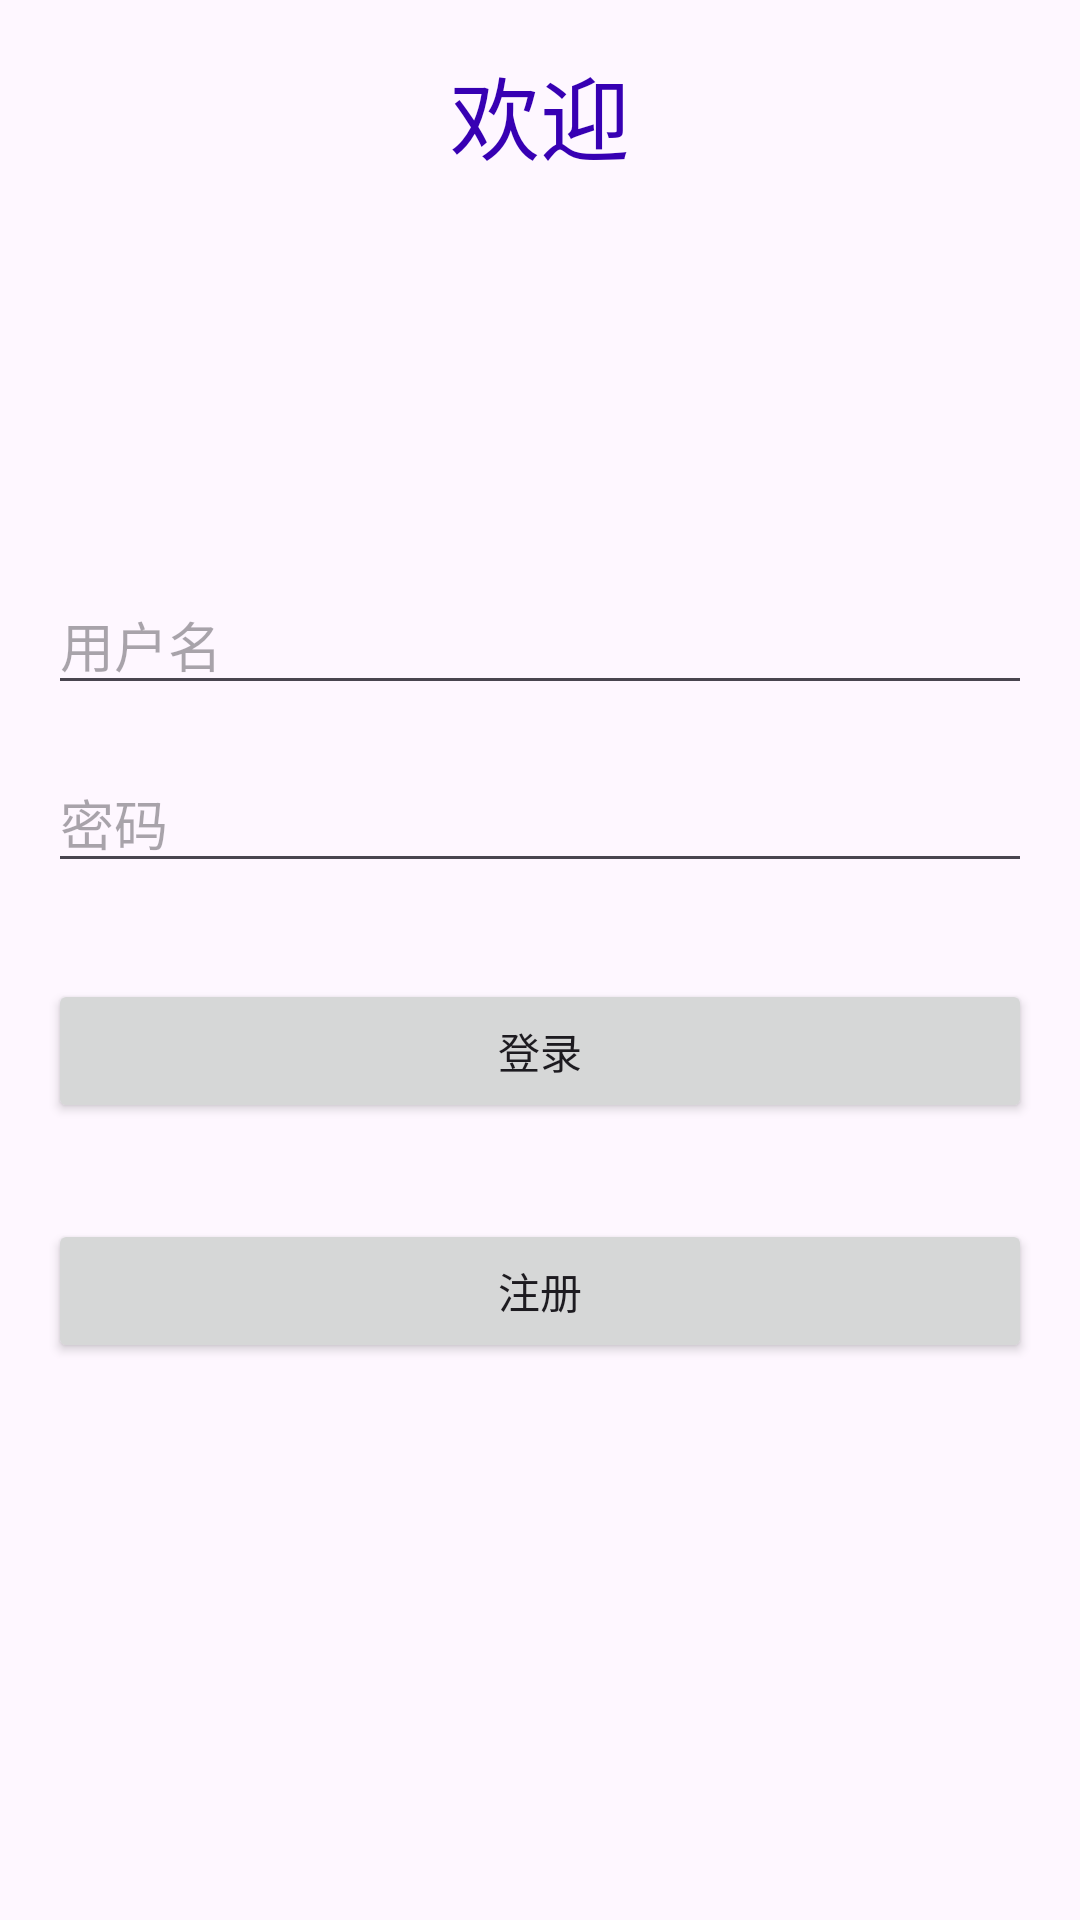

This screen was rendered from an Android layout file. Write that file and the resources it references.
<!-- AndroidManifest.xml: application theme Theme.Myphoto -->
<!-- res/layout/denlu.xml -->
<?xml version="1.0" encoding="utf-8"?>
<LinearLayout xmlns:android="http://schemas.android.com/apk/res/android"
    android:layout_width="match_parent"
    android:layout_height="match_parent"
    android:orientation="vertical"
    android:padding="16dp">

    <TextView
        android:layout_width="match_parent"
        android:layout_height="wrap_content"
        android:text="欢迎"
        android:textSize="30dp"
        android:textColor="@color/design_default_color_primary_variant"
        android:gravity="center"/>

    <ImageView
        android:layout_width="100dp"
        android:layout_height="100dp"
        android:src="@mipmap/Photoprism"
        android:layout_gravity="center_horizontal"
        android:layout_marginBottom="32dp"/>

    <EditText
        android:id="@+id/editTextUsername"
        android:layout_width="match_parent"
        android:layout_height="wrap_content"
        android:hint="用户名"
        android:inputType="text"/>

    <EditText
        android:id="@+id/editTextPassword"
        android:layout_width="match_parent"
        android:layout_height="wrap_content"
        android:hint="密码"
        android:inputType="textPassword"
        android:layout_marginTop="16dp"/>

    <Button
        android:id="@+id/buttonLogin"
        android:layout_width="match_parent"
        android:layout_height="wrap_content"
        android:layout_marginTop="32dp"
        android:text="登录" />

    <Button
        android:id="@+id/buttonLogin"
        android:layout_width="match_parent"
        android:layout_height="wrap_content"
        android:layout_marginTop="32dp"
        android:text="注册" />

</LinearLayout>
<!-- resources referenced by this layout -->
<resources>
  <style name="Theme.Myphoto" parent="Base.Theme.Myphoto" />
  <style name="Base.Theme.Myphoto" parent="Theme.Material3.DayNight.NoActionBar">
          
          
      </style>
</resources>
